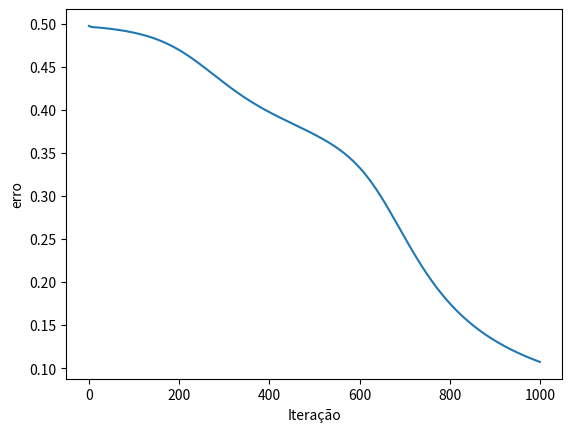

This figure's Python source:
# -*- coding: utf-8 -*-
"""Cópia de MLP-XOR-BIAS.ipynb

Automatically generated by Colaboratory.

Original file is located at
    https://colab.research.google.com/<link-removed>

***
# <font color=black size=6> <b>MLP - Exemplo - Operador XOR</font>
***

# <font color=black>1 Importando Bibliotecas</font>
"""

import numpy as np

"""# <font color=black>2 Parâmetros de entrada, saída, pesos e taxa de Aprendizagem</font>"""

entradas = np.array([[0,0,1],[0,1,1], [1,0,1], [1,1,1]])
saidas = np.array([[0],[1],[1],[0]])
#pesos0=np.array([[-0.424,-0.740,-0.961, 1],[0.358,-0.577,-0.469, 1],[0.358,-0.577,-0.369, 1]])
pesos0=np.random.random((3,4))-1

#pesos1=np.array([[-0.017],[-0.893],[0.148],[0.218]])
pesos1=np.random.random((4,1))-1

epocas=1000
taxaAprendizagem = 0.6
momento = 1

"""# <font color=black>3 Funções Auxiliares</font>"""

def sigmoid(soma):
	  return 1/(1+np.exp(-soma))

def sigmoidDerivada(sig):
    return sig*(1-sig)

"""# <font color=black>4 Treinamento da rede neural</font>"""

x=[]
y=[]
p=[]
for j in range(epocas):
    camadaEntrada = entradas
    somaSinapse0 = np.dot(camadaEntrada,pesos0)
    camadaOculta = sigmoid(somaSinapse0)
    for neur in camadaOculta:
      neur[neur.shape[0]-1]=1
    print(camadaOculta)
    somaSinapse1 = np.dot(camadaOculta, pesos1)
    camadaSaida = sigmoid(somaSinapse1)
    erroCamadaSaida=saidas-camadaSaida
    mediaAbsoluta=np.mean(np.abs(erroCamadaSaida))
    print("Erro: " + str(mediaAbsoluta))
    x.append(j)
    y.append(mediaAbsoluta)
    p.append(pesos1[0])
    derivadaSaida = sigmoidDerivada(camadaSaida)
    deltaSaida = erroCamadaSaida * derivadaSaida
    pesos1Transposta=pesos1.T
    deltaSaidaXPeso=deltaSaida.dot(pesos1Transposta)
    
    deltaCamadaOculta=deltaSaidaXPeso *sigmoidDerivada(camadaOculta)

    camadaOcultaTransposta = camadaOculta.T
    pesosNovo1 = camadaOcultaTransposta.dot(deltaSaida)
    pesos1 = (pesos1 * momento) + (pesosNovo1 * taxaAprendizagem)

    camadaEntradaTransposta = camadaEntrada.T
    pesosNovo0 = camadaEntradaTransposta.dot(deltaCamadaOculta)
    pesos0 = (pesos0 * momento)+(pesosNovo0*taxaAprendizagem)

from matplotlib.pyplot import *
from numpy import *
plot(x,y)
xlabel("Iteração")
ylabel("erro")
print(x)
show()